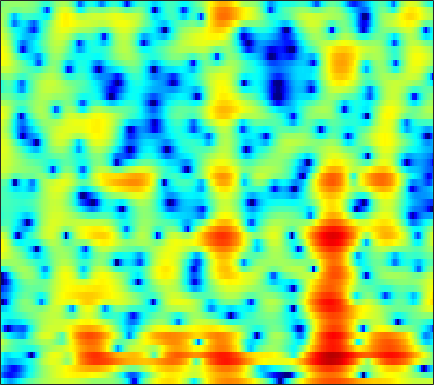

The data file committed next to this chart (first rows):
-4.5017, -5.9216, -7.8349, -9.4423, -10.065, -9.808, -8.7051, -7.6708, -6.327, -5.1176, -4.0593, -3.3534, -2.508, -1.7669, -1.2634, -0.65156, -0.098225, 0.28506, 0.7597, 1.1906, 1.5907, 1.868, 2.2052, 2.5023
-11.07, -12.79, -14.77, -16.02, -16.36, -16.05, -15.12, -14.14, -12.59, -10.94, -9.304, -8.119, -6.639, -5.275, -4.327, -3.161, -2.105, -1.375, -0.4796, 0.3389, 1.084, 1.597, 2.228, 2.797
-8.319, -9.801, -11.78, -13.67, -14.99, -16.34, -16.74, -16.23, -14.69, -12.74, -10.79, -9.404, -7.702, -6.137, -5.037, -3.687, -2.463, -1.626, -0.6094, 0.3008, 1.105, 1.653, 2.298, 2.863
-4.648, -6.296, -8.065, -9.193, -9.526, -9.444, -9.053, -8.657, -8.102, -7.546, -6.976, -6.538, -5.926, -5.169, -4.452, -3.298, -2.015, -1.006, 0.303, 1.476, 2.499, 3.142, 3.808, 4.232
-3.794, -5.688, -7.07, -6.991, -6.534, -5.924, -5.511, -5.378, -5.473, -5.928, -6.845, -7.988, -10.58, -15.68, -21.89, -14.62, -8.247, -5.176, -2.196, -0.01213, 1.645, 2.63, 3.619, 4.297
1.577, 0.7226, -0.2769, -1.075, -1.557, -2.088, -2.548, -2.895, -3.368, -3.828, -4.16, -4.305, -4.404, -4.367, -4.228, -3.814, -3.109, -2.463, -1.526, -0.6182, 0.1906, 0.7117, 1.288, 1.728
3.149, 2.195, 1.005, -0.05721, -0.7542, -1.537, -2.173, -2.544, -2.888, -3.079, -3.069, -2.876, -2.444, -1.841, -1.338, -0.6282, 0.101, 0.5869, 1.139, 1.581, 1.875, 1.963, 1.875, 1.495
0.3503, -1.27, -3.371, -5.188, -6.163, -7.088, -7.805, -8.3, -9.149, -9.974, -10.01, -8.973, -6.657, -4.206, -2.525, -0.6305, 0.9288, 1.874, 2.868, 3.583, 4.013, 4.142, 4.048, 3.629
-7.05, -10.19, -16.16, -21.72, -18.59, -14.83, -13.18, -12.79, -12.84, -13.26, -13.44, -12.49, -9.865, -6.991, -5.083, -2.937, -1.229, -0.1809, 0.9852, 1.905, 2.575, 2.938, 3.261, 3.432
-5.274, -6.073, -7.011, -7.664, -7.843, -7.709, -7.375, -7.162, -6.933, -6.426, -5.713, -5.112, -4.259, -3.302, -2.559, -1.558, -0.6099, 0.03281, 0.8183, 1.488, 2.024, 2.359, 2.708, 2.953
-4.671, -4.866, -5.002, -5.012, -4.92, -4.636, -4.184, -3.799, -3.314, -2.836, -2.326, -1.931, -1.421, -0.9286, -0.5813, -0.1197, 0.3332, 0.6696, 1.114, 1.516, 1.892, 2.157, 2.452, 2.664
-7.731, -7.909, -7.431, -6.386, -5.463, -4.347, -3.298, -2.547, -1.606, -0.8732, -0.3778, -0.1103, 0.1329, 0.2427, 0.2207, 0.07174, -0.1286, -0.2331, -0.2502, -0.003783, 0.5333, 1.07, 1.808, 2.462
-20.53, -31.11, -16.89, -11.22, -8.446, -5.684, -3.695, -2.583, -1.41, -0.5366, 0.04466, 0.2549, 0.2584, -0.1358, -0.696, -1.916, -3.918, -6.127, -10.24, -11.63, -6.922, -3.799, -0.7705, 1.366
-11.46, -11.52, -10.76, -9.379, -8.257, -6.792, -5.184, -4.08, -2.948, -2.117, -1.474, -1.163, -1.038, -1.248, -1.59, -2.314, -3.327, -4.198, -5.11, -5.135, -3.902, -2.551, -0.72, 0.9016
-14.67, -14.25, -13.12, -11.45, -9.992, -8.174, -6.631, -5.534, -4.196, -3.116, -2.31, -1.867, -1.457, -1.248, -1.217, -1.271, -1.358, -1.403, -1.372, -1.145, -0.6701, -0.2117, 0.5184, 1.352
-34.81, -25.65, -18.92, -14.47, -11.92, -8.929, -6.462, -5.048, -3.548, -2.32, -1.424, -0.9615, -0.5566, -0.3488, -0.3247, -0.4381, -0.6461, -0.8173, -1.007, -1.03, -0.8626, -0.5582, 0.103, 0.9247
-25.19, -19.66, -14.74, -10.64, -8.045, -5.454, -3.462, -2.132, -0.7802, 0.1535, 0.7702, 1.058, 1.184, 1.017, 0.7277, 0.0806, -0.9015, -1.868, -3.462, -5.278, -6.416, -5.954, -3.917, -1.547
-4.946, -4.668, -3.801, -2.81, -2.003, -0.866, -0.02155, 0.505, 1.113, 1.464, 1.584, 1.558, 1.339, 0.8416, 0.3237, -0.583, -1.849, -3.078, -5.251, -8.118, -10.68, -10.09, -6.441, -3.121
1.447, 1.236, 1.105, 1.101, 1.078, 1.07, 1.121, 1.061, 0.8661, 0.6135, 0.2461, -0.1371, -0.7453, -1.417, -1.981, -2.726, -3.378, -3.788, -4.172, -4.261, -4.042, -3.571, -2.648, -1.527
4.305, 3.892, 3.308, 2.78, 2.391, 1.778, 1.218, 0.7747, 0.09601, -0.6368, -1.497, -2.262, -3.434, -4.751, -5.849, -7.241, -8.042, -7.991, -7.073, -5.714, -4.304, -3.241, -2.012, -0.9848
5.644, 5.03, 4.122, 3.121, 2.387, 1.352, 0.2581, -0.4653, -1.343, -2.235, -3.135, -3.885, -5.221, -7.103, -9.107, -13.53, -23.13, -20.01, -11.47, -7.09, -4.216, -2.642, -1.146, -0.06663
5.765, 4.945, 3.684, 2.074, 0.7058, -1.236, -3.429, -4.789, -5.788, -5.891, -5.441, -5.054, -4.833, -4.849, -4.923, -5.042, -4.839, -4.289, -3.107, -1.681, -0.2647, 0.5774, 1.455, 2
3.941, 3.216, 1.954, 0.1531, -1.69, -4.785, -9.68, -15.95, -20.97, -12.68, -8.766, -7.118, -5.445, -4.163, -3.342, -2.224, -1.113, -0.2866, 0.8038, 1.821, 2.696, 3.191, 3.662, 3.77
-0.141, -0.1889, -0.6807, -1.514, -2.506, -4.052, -5.71, -6.951, -8.122, -8.88, -9.332, -9.485, -9.204, -8.035, -6.691, -4.63, -2.612, -1.246, 0.3407, 1.653, 2.66, 3.257, 3.777, 3.996
-3.289, -2.722, -2.494, -2.6, -2.94, -3.724, -4.629, -5.576, -7.031, -8.945, -11.82, -15.09, -26.28, -19.71, -13.03, -7.993, -4.682, -2.782, -0.7889, 0.7494, 1.922, 2.625, 3.297, 3.73
-3.673, -3.266, -2.934, -2.937, -3.013, -3.376, -3.905, -4.401, -5.23, -6.145, -7.067, -7.639, -7.938, -7.398, -6.489, -4.901, -3.228, -2.047, -0.6265, 0.5841, 1.594, 2.207, 2.84, 3.294
-3.119, -2.946, -2.789, -2.764, -2.833, -2.947, -3.213, -3.393, -3.682, -3.931, -4.095, -4.137, -3.975, -3.619, -3.177, -2.459, -1.623, -0.9559, -0.073, 0.762, 1.512, 1.983, 2.513, 2.891
-2.6, -2.547, -2.575, -2.602, -2.711, -2.859, -3.009, -3.147, -3.269, -3.358, -3.372, -3.304, -3.132, -2.811, -2.489, -1.933, -1.264, -0.7131, 0.04525, 0.7914, 1.471, 1.93, 2.443, 2.809
-2.336, -2.378, -2.586, -2.858, -3.108, -3.504, -3.776, -3.978, -4.105, -4.188, -4.216, -4.214, -4.217, -4.058, -3.83, -3.246, -2.395, -1.636, -0.5609, 0.4767, 1.4, 2.009, 2.654, 3.125
-2.571, -2.579, -2.888, -3.785, -4.58, -5.948, -6.97, -7.197, -6.889, -6.347, -6.138, -6.368, -7.212, -8.569, -9.371, -8.757, -6.288, -4.242, -1.899, -0.07313, 1.321, 2.134, 2.937, 3.536
-1.876, -1.456, -1.765, -3.176, -5.099, -9.557, -20.8, -20.06, -10.28, -6.853, -5.537, -5.483, -6.483, -8.934, -11.28, -10.92, -6.672, -3.97, -1.389, 0.3417, 1.469, 2.018, 2.523, 2.889
1.889, 2.023, 1.715, 1.049, 0.2296, -0.8477, -1.789, -1.996, -1.79, -1.301, -0.9368, -0.8146, -0.8841, -1.034, -1.088, -0.9113, -0.4842, -0.1076, 0.2988, 0.396, 0.05577, -0.5355, -1.665, -2.906
3.633, 3.487, 3.167, 2.8, 2.425, 1.988, 1.541, 1.302, 0.9981, 0.7939, 0.6183, 0.497, 0.2967, 0.1174, -0.01375, -0.1781, -0.3658, -0.5691, -0.9981, -1.725, -2.929, -4.268, -7.154, -11.85
3.947, 3.755, 3.479, 3.115, 2.826, 2.373, 1.91, 1.55, 1.085, 0.6208, 0.1697, -0.1477, -0.5494, -0.9225, -1.178, -1.496, -1.789, -2.004, -2.331, -2.723, -3.219, -3.662, -4.251, -4.679
4.13, 3.992, 3.714, 3.296, 2.942, 2.35, 1.715, 1.18, 0.4715, -0.2688, -1.009, -1.554, -2.236, -2.864, -3.27, -3.671, -3.874, -3.872, -3.688, -3.371, -2.997, -2.732, -2.333, -1.99
4.366, 4.268, 3.904, 3.359, 2.806, 1.957, 0.9677, 0.1734, -0.9487, -2.073, -3.175, -4.025, -5.183, -6.418, -7.37, -8.494, -8.908, -8.445, -6.978, -5.193, -3.519, -2.421, -1.221, -0.2569
4.279, 4.089, 3.544, 2.705, 1.835, 0.472, -1.209, -2.582, -4.513, -6.283, -7.654, -8.429, -9.352, -10.69, -12.34, -16.6, -29.17, -20.39, -11.58, -6.96, -3.877, -2.118, -0.3386, 1.02
3.623, 3.259, 2.473, 1.251, 0.07148, -1.946, -4.563, -7.012, -11.39, -17.71, -21.45, -17.43, -13.77, -11.83, -11.06, -10.3, -9.377, -8.283, -6.336, -4.216, -2.237, -0.9282, 0.5257, 1.692
3.185, 2.703, 1.728, 0.3287, -0.927, -3.054, -5.524, -7.622, -10.58, -13.14, -14.06, -13.39, -11.59, -9.691, -8.377, -6.788, -5.36, -4.329, -3.015, -1.768, -0.6311, 0.1177, 1.01, 1.742
3.848, 3.304, 2.243, 0.804, -0.4828, -2.64, -5.133, -7.202, -9.886, -11.72, -11.8, -10.74, -8.883, -6.915, -5.545, -3.924, -2.551, -1.68, -0.7127, 0.02568, 0.5504, 0.8011, 1.037, 1.161
5.14, 4.616, 3.611, 2.302, 1.033, -1.062, -3.743, -6.405, -11.45, -20.02, -15.59, -10.78, -6.814, -4.111, -2.592, -1.012, 0.1699, 0.814, 1.381, 1.597, 1.446, 1.07, 0.1685, -1.108
4.569, 4.157, 3.442, 2.521, 1.656, 0.3871, -1.043, -2.18, -3.472, -4.232, -4.158, -3.567, -2.469, -1.267, -0.4053, 0.5663, 1.314, 1.702, 1.941, 1.828, 1.285, 0.5404, -1.09, -3.787
2.086, 1.882, 1.524, 1.004, 0.5449, -0.1257, -0.8446, -1.325, -1.835, -2.099, -2.067, -1.836, -1.318, -0.6621, -0.1353, 0.5347, 1.088, 1.396, 1.62, 1.602, 1.314, 0.9086, 0.1651, -0.757
-0.8942, -0.7408, -0.7149, -0.9079, -1.164, -1.729, -2.41, -2.916, -3.528, -3.839, -3.709, -3.356, -2.559, -1.607, -0.8944, 0.005505, 0.7647, 1.22, 1.673, 1.936, 2.023, 1.983, 1.821, 1.594
-4.069, -3.178, -2.497, -2.321, -2.549, -3.332, -4.653, -6.072, -8.45, -10.65, -10.39, -8.511, -5.777, -3.498, -2.115, -0.6449, 0.499, 1.177, 1.876, 2.374, 2.699, 2.849, 2.921, 2.88
-4.631, -3.283, -2.215, -1.881, -2.074, -2.817, -4.258, -5.899, -8.944, -12.53, -12.2, -9.435, -6.094, -3.614, -2.198, -0.7351, 0.3898, 1.069, 1.797, 2.359, 2.77, 2.984, 3.148, 3.155
-0.5692, -0.03492, 0.3941, 0.4711, 0.3196, -0.1558, -0.898, -1.567, -2.43, -3.063, -3.237, -3.052, -2.554, -1.922, -1.446, -0.8399, -0.2782, 0.1296, 0.6724, 1.205, 1.69, 1.983, 2.259, 2.343
3.096, 3.152, 3.089, 2.875, 2.616, 2.093, 1.462, 0.96, 0.275, -0.364, -0.9403, -1.299, -1.733, -2.181, -2.522, -2.963, -3.277, -3.3, -2.907, -2.071, -1.039, -0.3089, 0.4377, 0.86
5.128, 4.973, 4.607, 4.081, 3.6, 2.781, 1.859, 1.143, 0.1504, -0.8175, -1.743, -2.412, -3.334, -4.456, -5.556, -7.647, -10.83, -13.79, -13.44, -8.718, -5.059, -3.118, -1.336, -0.246
5.835, 5.514, 4.893, 4.022, 3.18, 1.857, 0.3035, -0.9825, -2.77, -4.354, -5.462, -5.961, -6.359, -6.728, -7.212, -8.315, -9.863, -10.79, -10.14, -7.447, -4.694, -2.936, -1.155, 0.04275
5.631, 5.192, 4.343, 3.154, 1.986, 0.1271, -2.27, -4.588, -8.612, -14.42, -18.24, -14.84, -11.06, -8.859, -7.805, -6.798, -6.024, -5.417, -4.426, -3.212, -1.891, -0.9341, 0.1928, 1.088
4.886, 4.342, 3.348, 2.057, 0.9099, -0.9175, -3.12, -5.052, -7.927, -10.73, -12.09, -11.7, -10.28, -8.828, -7.841, -6.652, -5.501, -4.64, -3.461, -2.271, -1.085, -0.2529, 0.7502, 1.583
4.078, 3.398, 2.301, 1.034, 0.02593, -1.48, -3.026, -4.171, -5.588, -6.825, -7.766, -8.301, -8.701, -8.835, -8.75, -8.254, -7.244, -6.211, -4.666, -3.081, -1.605, -0.6013, 0.6024, 1.603
3.299, 2.454, 1.133, -0.3935, -1.618, -3.224, -4.555, -5.275, -5.99, -6.63, -7.391, -8.164, -9.669, -11.9, -14.13, -16.09, -13.4, -10.41, -7.079, -4.527, -2.47, -1.192, 0.267, 1.519
2.451, 1.554, -0.1111, -2.505, -4.923, -8.92, -11.94, -11.09, -8.708, -7.13, -6.598, -6.754, -7.774, -9.678, -11.55, -13.08, -11.38, -9.16, -6.602, -4.661, -3.115, -2.012, -0.5877, 0.8493
1.669, 1.291, 0.2033, -1.607, -3.596, -6.723, -8.902, -8.158, -5.912, -4.148, -3.157, -2.855, -2.839, -3.141, -3.44, -3.783, -4.011, -4.159, -4.488, -5.077, -5.888, -6.054, -4.775, -2.28
0.4142, 0.782, 0.8386, 0.5361, 0.1522, -0.3425, -0.6526, -0.6777, -0.5072, -0.2226, 0.01146, 0.09535, 0.07221, -0.1216, -0.3708, -0.8693, -1.577, -2.333, -3.808, -6.188, -10.34, -15.18, -12.19, -5.858
-0.5397, -0.02821, 0.4241, 0.6533, 0.7637, 0.7849, 0.7803, 0.7638, 0.7633, 0.7558, 0.723, 0.6758, 0.5364, 0.3145, 0.07943, -0.3337, -0.8705, -1.362, -2.121, -2.935, -3.564, -3.731, -3.341, -2.351
